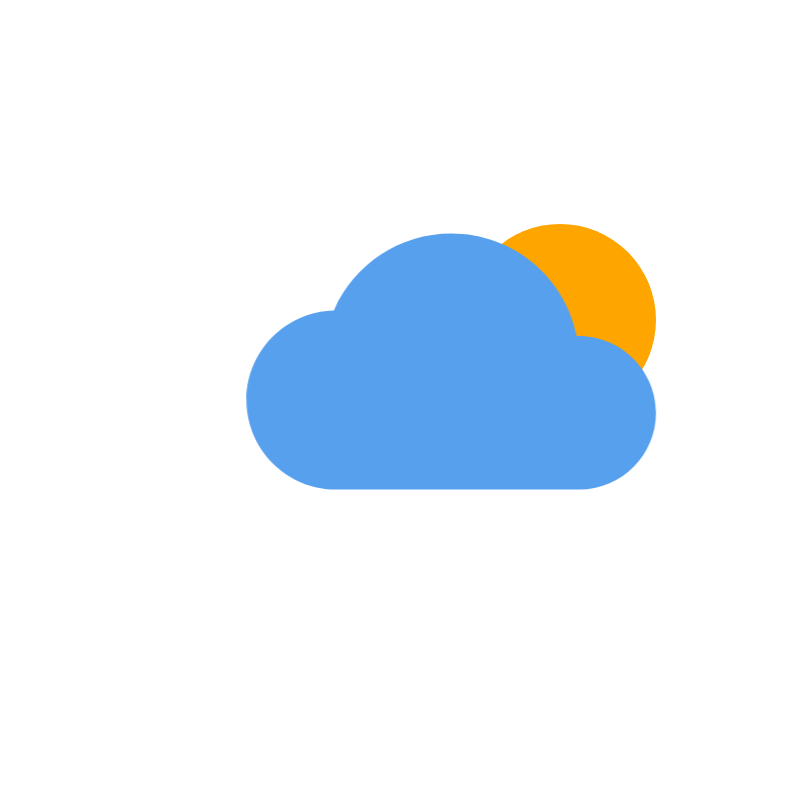
t = 0.00 s
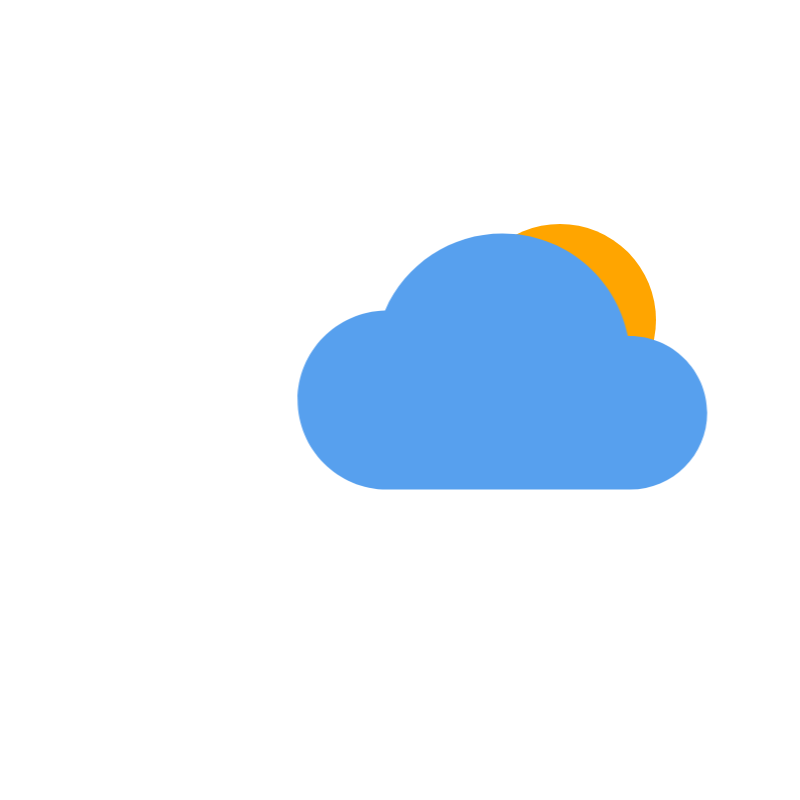
t = 1.50 s
t = 3.00 s: frame unchanged from t = 0.00 s, image omitted
t = 4.50 s: frame unchanged from t = 0.00 s, image omitted
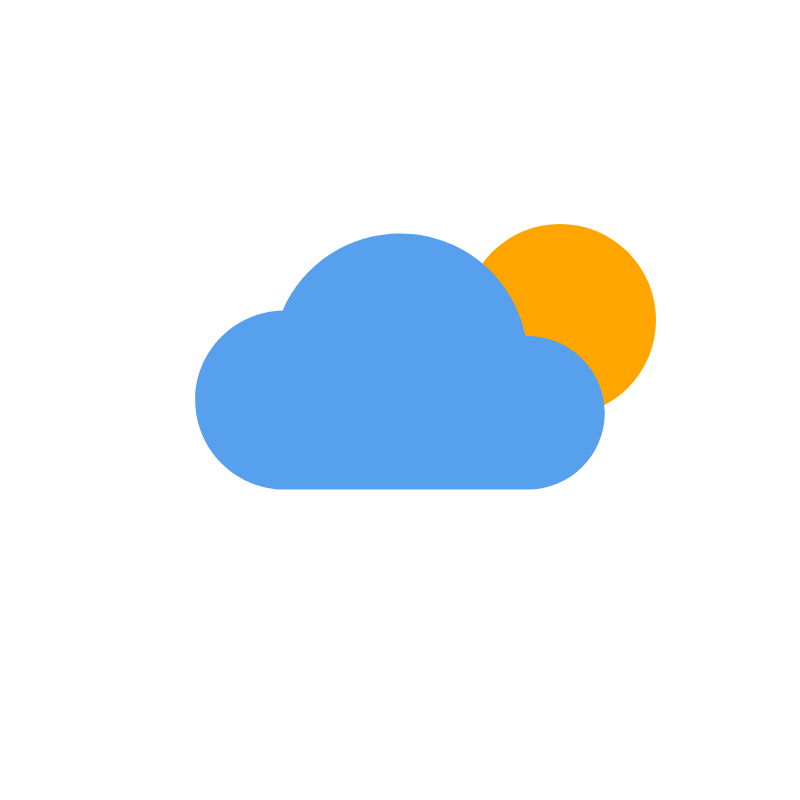
t = 6.00 s
t = 7.50 s: frame unchanged from t = 0.00 s, image omitted

The animated SVG that drew these frames (rendered in a browser with its animation timeline set to each time). Animation: 1 CSS @keyframes rule; one cycle of 9.00 s, repeats indefinitely.

<?xml version="1.0"?>
<svg width="800" height="800" xmlns="http://www.w3.org/2000/svg" xmlns:svg="http://www.w3.org/2000/svg">
 <style>
  <![CDATA[#egei1vwea3mi3_to {animation: egei1vwea3mi3_to__to 9000ms linear infinite normal forwards}@keyframes egei1vwea3mi3_to__to { 0% {transform: translate(51.200000px,0px)} 11.111111% {transform: translate(85.333333px,-1.013862px)} 16.666667% {transform: translate(102.400000px,0px)} 33.333333% {transform: translate(51.200000px,0px)} 50% {transform: translate(51.200000px,0px)} 66.666667% {transform: translate(-0px,0px)} 83.333333% {transform: translate(51.200000px,0px)} 100% {transform: translate(51.200000px,0px)} }]]>
 </style>
 <g class="layer">
  <title>Layer 1</title>
  <circle cx="144" cy="144" fill="orange" id="egei1vwea3mi2" r="96" transform="matrix(1 0 0 1 416 176)"/>
  <g id="egei1vwea3mi3_to">
   <path d="m525.491206,336.025603c-11.9552,-59.212801 -63.820801,-102.425602 -125.491202,-102.425602c-51.225601,0 -97.203201,30.4896 -117.350402,76.825601c-48.409601,1.152 -87.449601,40.883201 -87.449601,89.574401c0,49.408001 40.192001,89.600001 89.600001,89.600001l243.200004,0c42.342401,0 76.800001,-34.457601 76.800001,-76.800001c0,-43.187201 -36.428801,-77.875201 -79.308801,-76.774401z" fill="#57A0EE" id="egei1vwea3mi3"/>
  </g>
 </g>
</svg>
